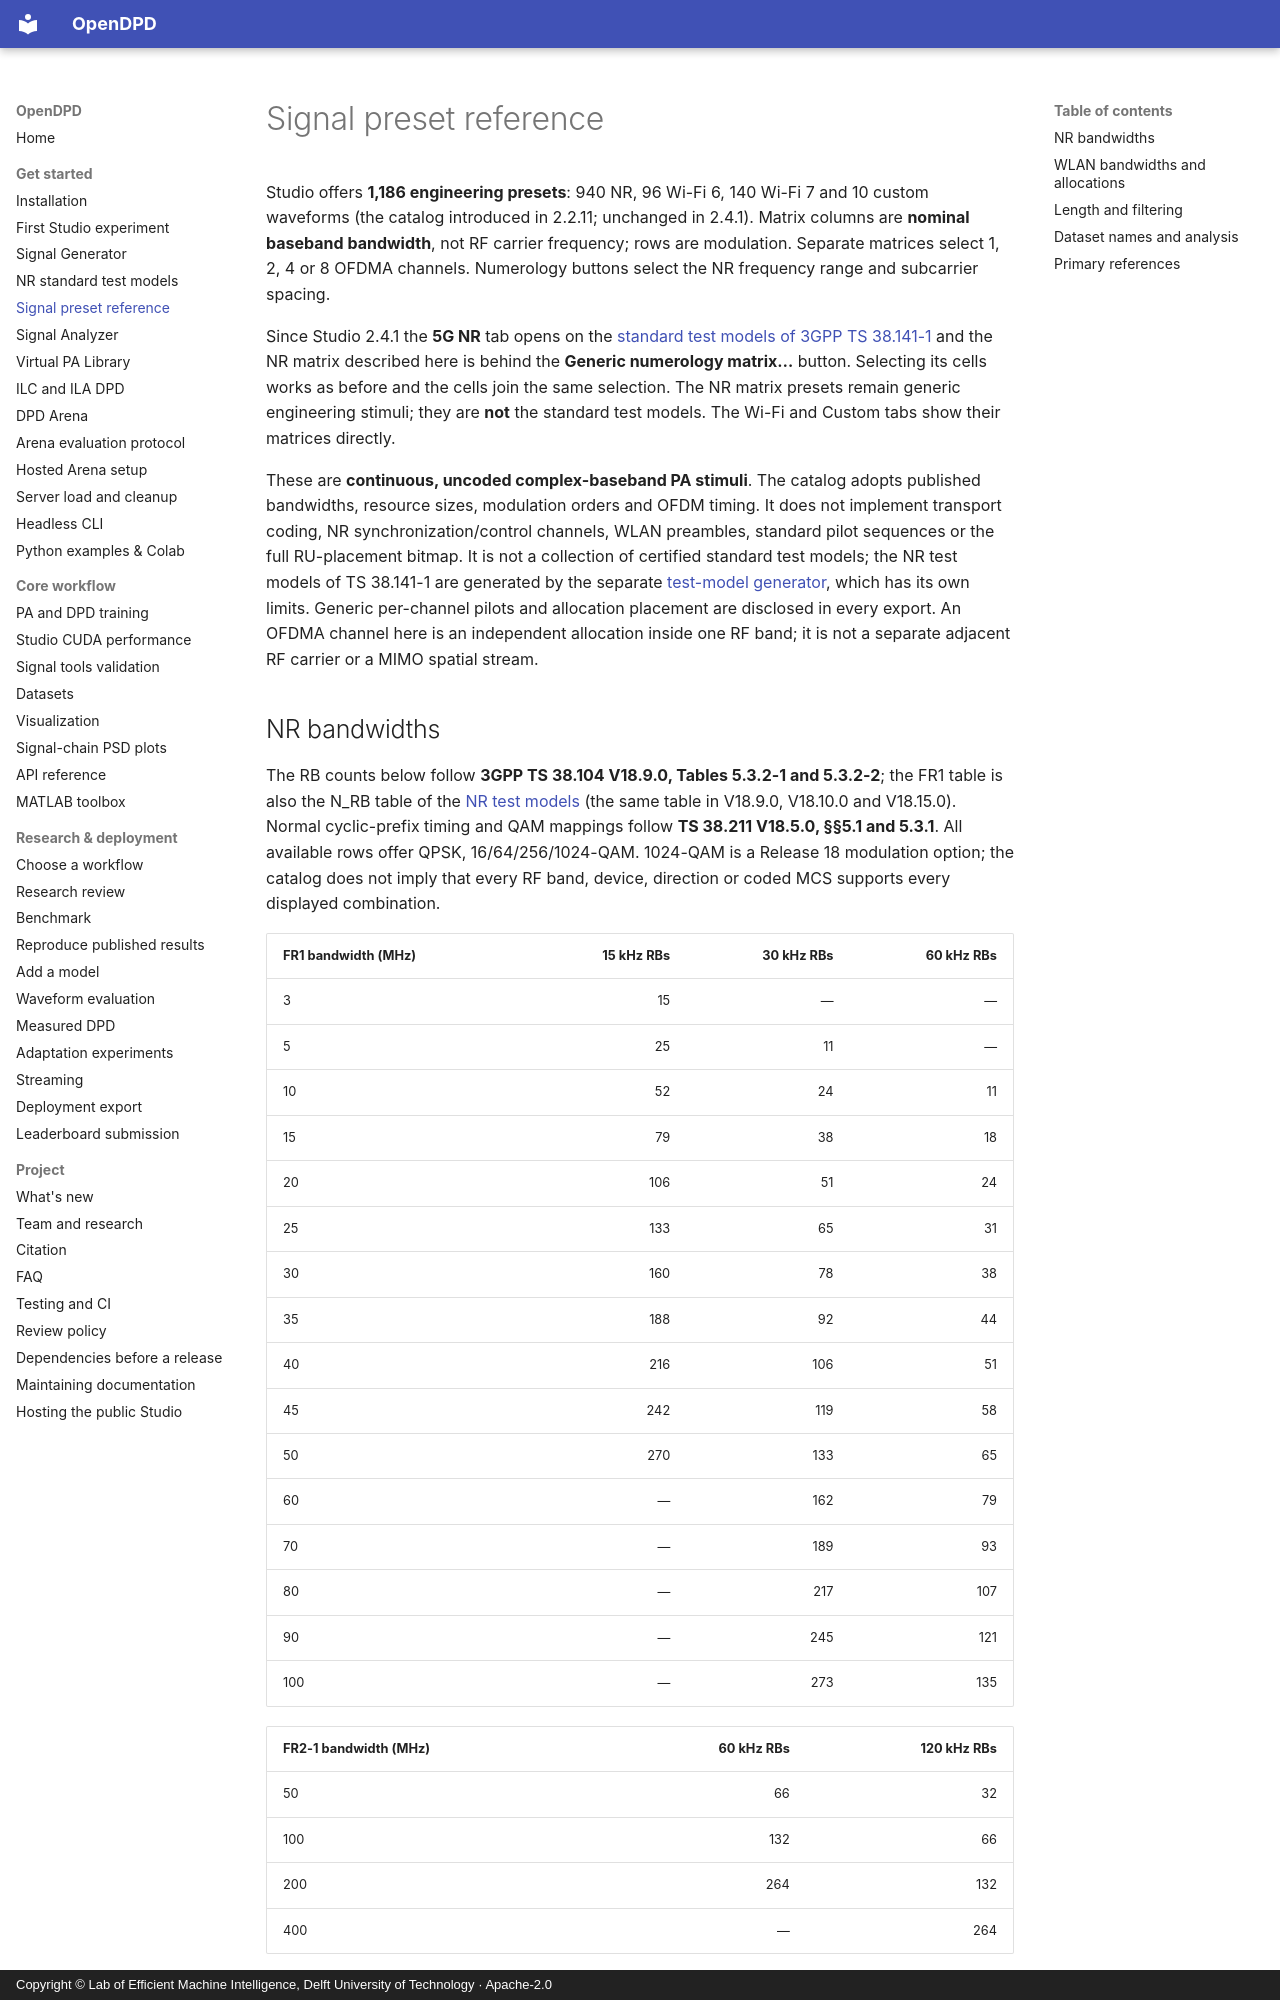

repository: lab-emi/OpenDPD · page: guides/signal-presets/index.html · generator: mkdocs · copyright: Copyright © Lab of Efficient Machine Intelligence, Delft University of Technology · Apache-2.0

# Signal preset reference

Studio offers **1,186 engineering presets**: 940 NR, 96 Wi-Fi 6, 140 Wi-Fi 7 and 10 custom waveforms (the catalog introduced in 2.2.11; unchanged in 2.4.1). Matrix columns are **nominal baseband bandwidth**, not RF carrier frequency; rows are modulation. Separate matrices select 1, 2, 4 or 8 OFDMA channels. Numerology buttons select the NR frequency range and subcarrier spacing.

Since Studio 2.4.1 the **5G NR** tab opens on the [standard test models of 3GPP TS 38.141-1](nr-test-models.md) and the NR matrix described here is behind the **Generic numerology matrix…** button. Selecting its cells works as before and the cells join the same selection. The NR matrix presets remain generic engineering stimuli; they are **not** the standard test models. The Wi-Fi and Custom tabs show their matrices directly.

These are **continuous, uncoded complex-baseband PA stimuli**. The catalog adopts published bandwidths, resource sizes, modulation orders and OFDM timing. It does not implement transport coding, NR synchronization/control channels, WLAN preambles, standard pilot sequences or the full RU-placement bitmap. It is not a collection of certified standard test models; the NR test models of TS 38.141-1 are generated by the separate [test-model generator](nr-test-models.md), which has its own limits. Generic per-channel pilots and allocation placement are disclosed in every export. An OFDMA channel here is an independent allocation inside one RF band; it is not a separate adjacent RF carrier or a MIMO spatial stream.

## NR bandwidths

The RB counts below follow **3GPP TS 38.104 V18.9.0, Tables 5.3.2-1 and 5.3.2-2**; the FR1 table is also the N_RB table of the [NR test models](nr-test-models.md) (the same table in V18.9.0, V18.10.0 and V18.15.0). Normal cyclic-prefix timing and QAM mappings follow **TS 38.211 V18.5.0, §§5.1 and 5.3.1**. All available rows offer QPSK, 16/64/256/1024-QAM. 1024-QAM is a Release 18 modulation option; the catalog does not imply that every RF band, device, direction or coded MCS supports every displayed combination.

| FR1 bandwidth (MHz) | 15 kHz RBs | 30 kHz RBs | 60 kHz RBs |
| --- | ---: | ---: | ---: |
| 3 | 15 | — | — |
| 5 | 25 | 11 | — |
| 10 | 52 | 24 | 11 |
| 15 | 79 | 38 | 18 |
| 20 | 106 | 51 | 24 |
| 25 | 133 | 65 | 31 |
| 30 | 160 | 78 | 38 |
| 35 | 188 | 92 | 44 |
| 40 | 216 | 106 | 51 |
| 45 | 242 | 119 | 58 |
| 50 | 270 | 133 | 65 |
| 60 | — | 162 | 79 |
| 70 | — | 189 | 93 |
| 80 | — | 217 | 107 |
| 90 | — | 245 | 121 |
| 100 | — | 273 | 135 |

| FR2-1 bandwidth (MHz) | 60 kHz RBs | 120 kHz RBs |
| --- | ---: | ---: |
| 50 | 66 | 32 |
| 100 | 132 | 66 |
| 200 | 264 | 132 |
| 400 | — | 264 |

With N allocations, each receives `floor(RBs / N) × 12` active tones. Remainder RBs are unused. The FFT is the next power of two that spans the nominal bandwidth, with 4× output oversampling. Default RF metadata is 3.5 GHz for FR1 and 28 GHz for FR2-1. RF carrier metadata does not digitally upconvert the signal. FR2-2 and band-specific scheduling rules are outside this catalog.
